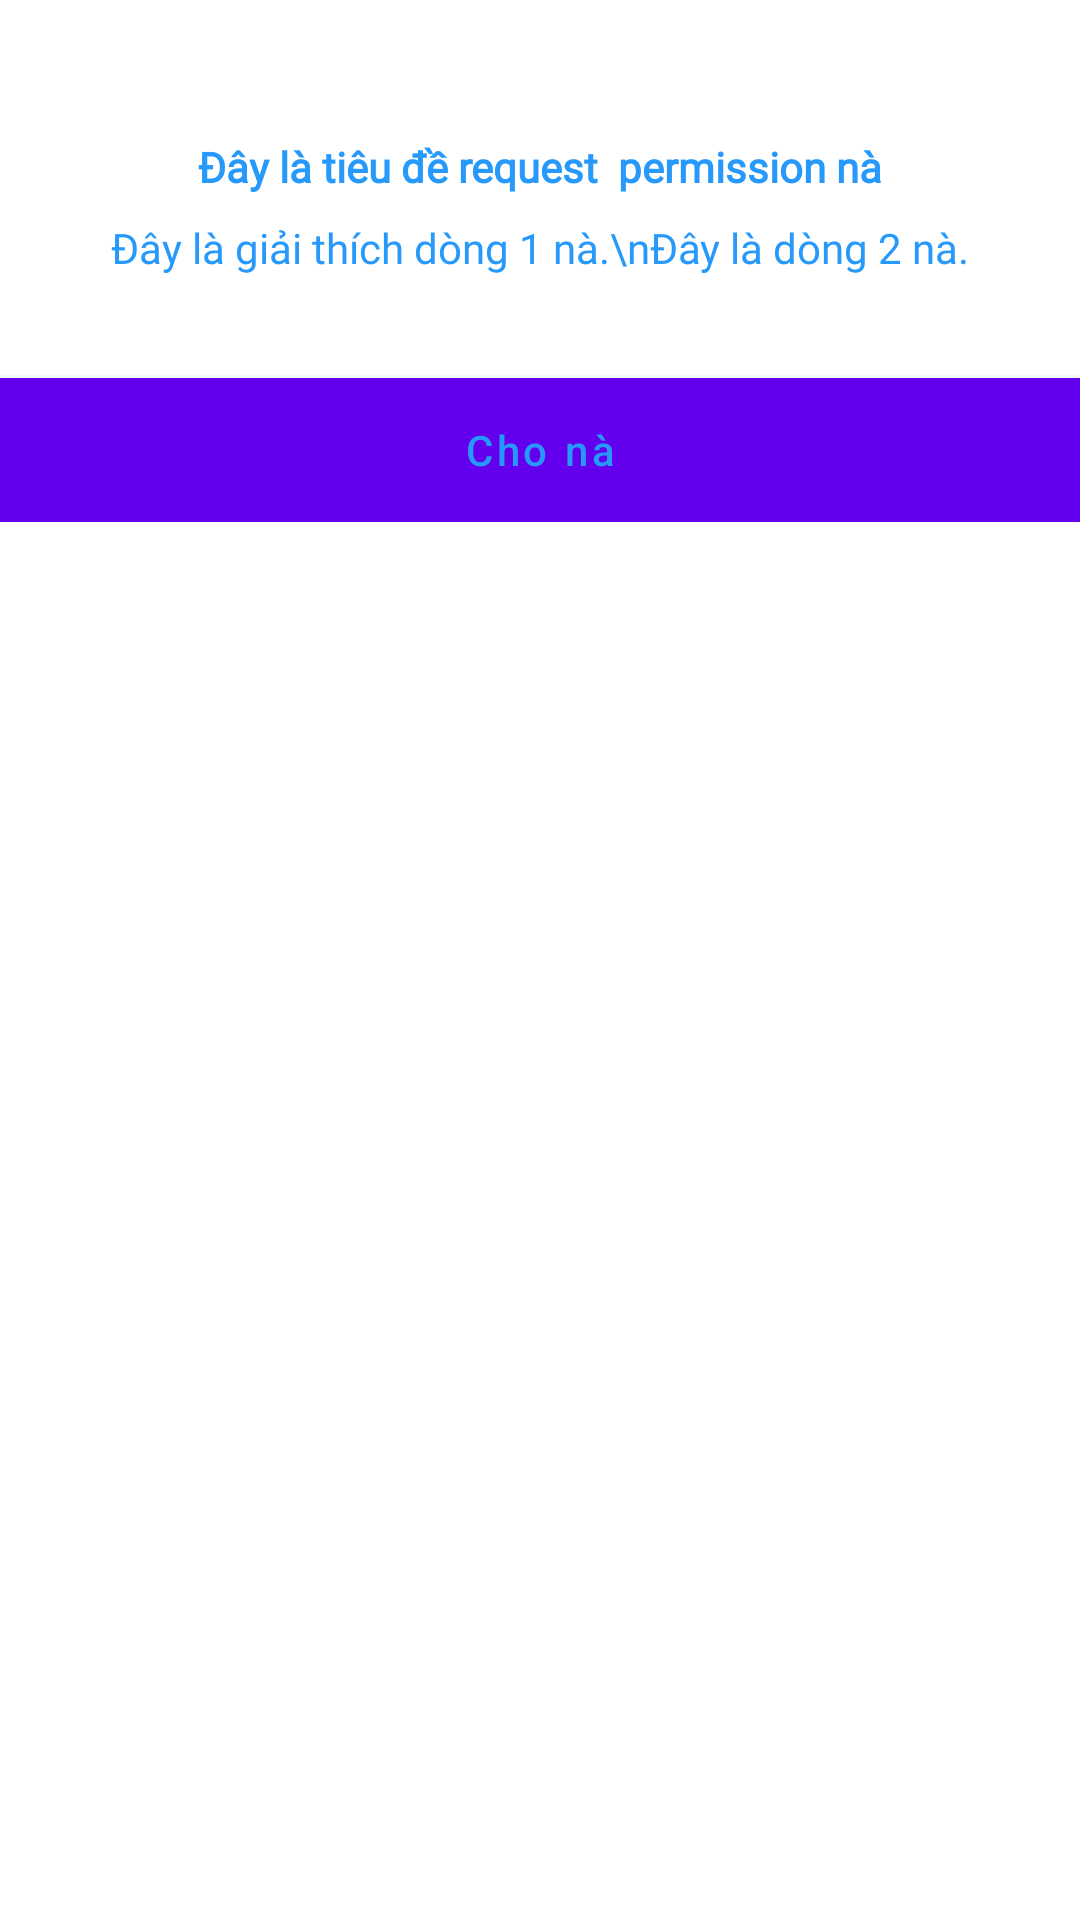

Reconstruct the res/layout file that produces this screen, plus the resources it refers to.
<!-- AndroidManifest.xml: fallback theme Theme.MaterialComponents.DayNight.NoActionBar -->
<!-- res/layout/dialog_one_button.xml -->
<?xml version="1.0" encoding="utf-8"?>
<androidx.constraintlayout.widget.ConstraintLayout xmlns:android="http://schemas.android.com/apk/res/android"
    xmlns:app="http://schemas.android.com/apk/res-auto"
    android:layout_width="match_parent"
    android:layout_height="wrap_content"
    android:background="@color/colorTransparent">

    <TextView
        android:id="@+id/title"
        style="@style/BodyTextStyles"
        android:layout_width="0dp"
        android:layout_height="wrap_content"
        android:layout_marginLeft="@dimen/dimenTwoButtonDialogPadding"
        android:layout_marginTop="46dp"
        android:layout_marginRight="@dimen/dimenTwoButtonDialogPadding"
        android:maxLines="1"
        android:text="Đây là tiêu đề request  permission nà"
        android:textColor="@color/colorMain"
        android:textStyle="bold"
        android:gravity="center_horizontal"
        app:layout_constraintLeft_toLeftOf="parent"
        app:layout_constraintRight_toRightOf="parent"
        app:layout_constraintTop_toTopOf="parent" />

    <TextView
        android:id="@+id/description"
        style="@style/BodyTextStyles"
        android:layout_width="0dp"
        android:layout_height="wrap_content"
        android:layout_marginLeft="@dimen/dimenTwoButtonDialogPadding"
        android:layout_marginTop="8dp"
        android:layout_marginRight="@dimen/dimenTwoButtonDialogPadding"
        android:gravity="center_horizontal"
        android:maxLines="2"
        android:text="Đây là giải thích dòng 1 nà.\nĐây là dòng 2 nà."
        android:textColor="@color/colorMain"
        app:layout_constraintLeft_toLeftOf="parent"
        app:layout_constraintRight_toRightOf="parent"
        app:layout_constraintTop_toBottomOf="@id/title" />

    <FrameLayout
        android:id="@+id/horizontal_line"
        android:layout_width="match_parent"
        android:layout_height="1dp"
        android:layout_marginTop="33dp"
        android:background="@color/colorLightBlue"
        app:layout_constraintTop_toBottomOf="@id/description" />

    <Button
        android:id="@+id/confirm"
        android:layout_width="0dp"
        android:layout_height="wrap_content"
        android:background="@drawable/btn_white_style"
        android:ellipsize="end"
        android:maxLines="1"
        android:text="Cho nà"
        android:textAllCaps="false"
        android:textColor="@color/colorMain"

        app:layout_constraintLeft_toLeftOf="parent"
        app:layout_constraintRight_toRightOf="parent"
        app:layout_constraintTop_toBottomOf="@id/horizontal_line" />

</androidx.constraintlayout.widget.ConstraintLayout>
<!-- resources referenced by this layout -->
<resources>
  <color name="colorLightBlue">#F1F9FF</color>
  <color name="colorMain">#2699FB</color>
  <color name="colorTransparent">#00FFFFFF</color>
  <dimen name="dimenTwoButtonDialogPadding">30dp</dimen>
  <!-- drawable btn_white_style (drawable) -->
  <?xml version="1.0" encoding="utf-8"?>
  <shape xmlns:android="http://schemas.android.com/apk/res/android">
      <padding
          android:bottom="18dp"
          android:right="34dp"
          android:left="34dp"
          android:top="18dp" />
  </shape>
  <style name="BodyTextStyles">
          <item name="android:fontFamily">@font/roboto_regular</item>
          <item name="android:textSize">14sp</item>
          <item name="android:textColor">#7F7F7F</item>
      </style>
</resources>
